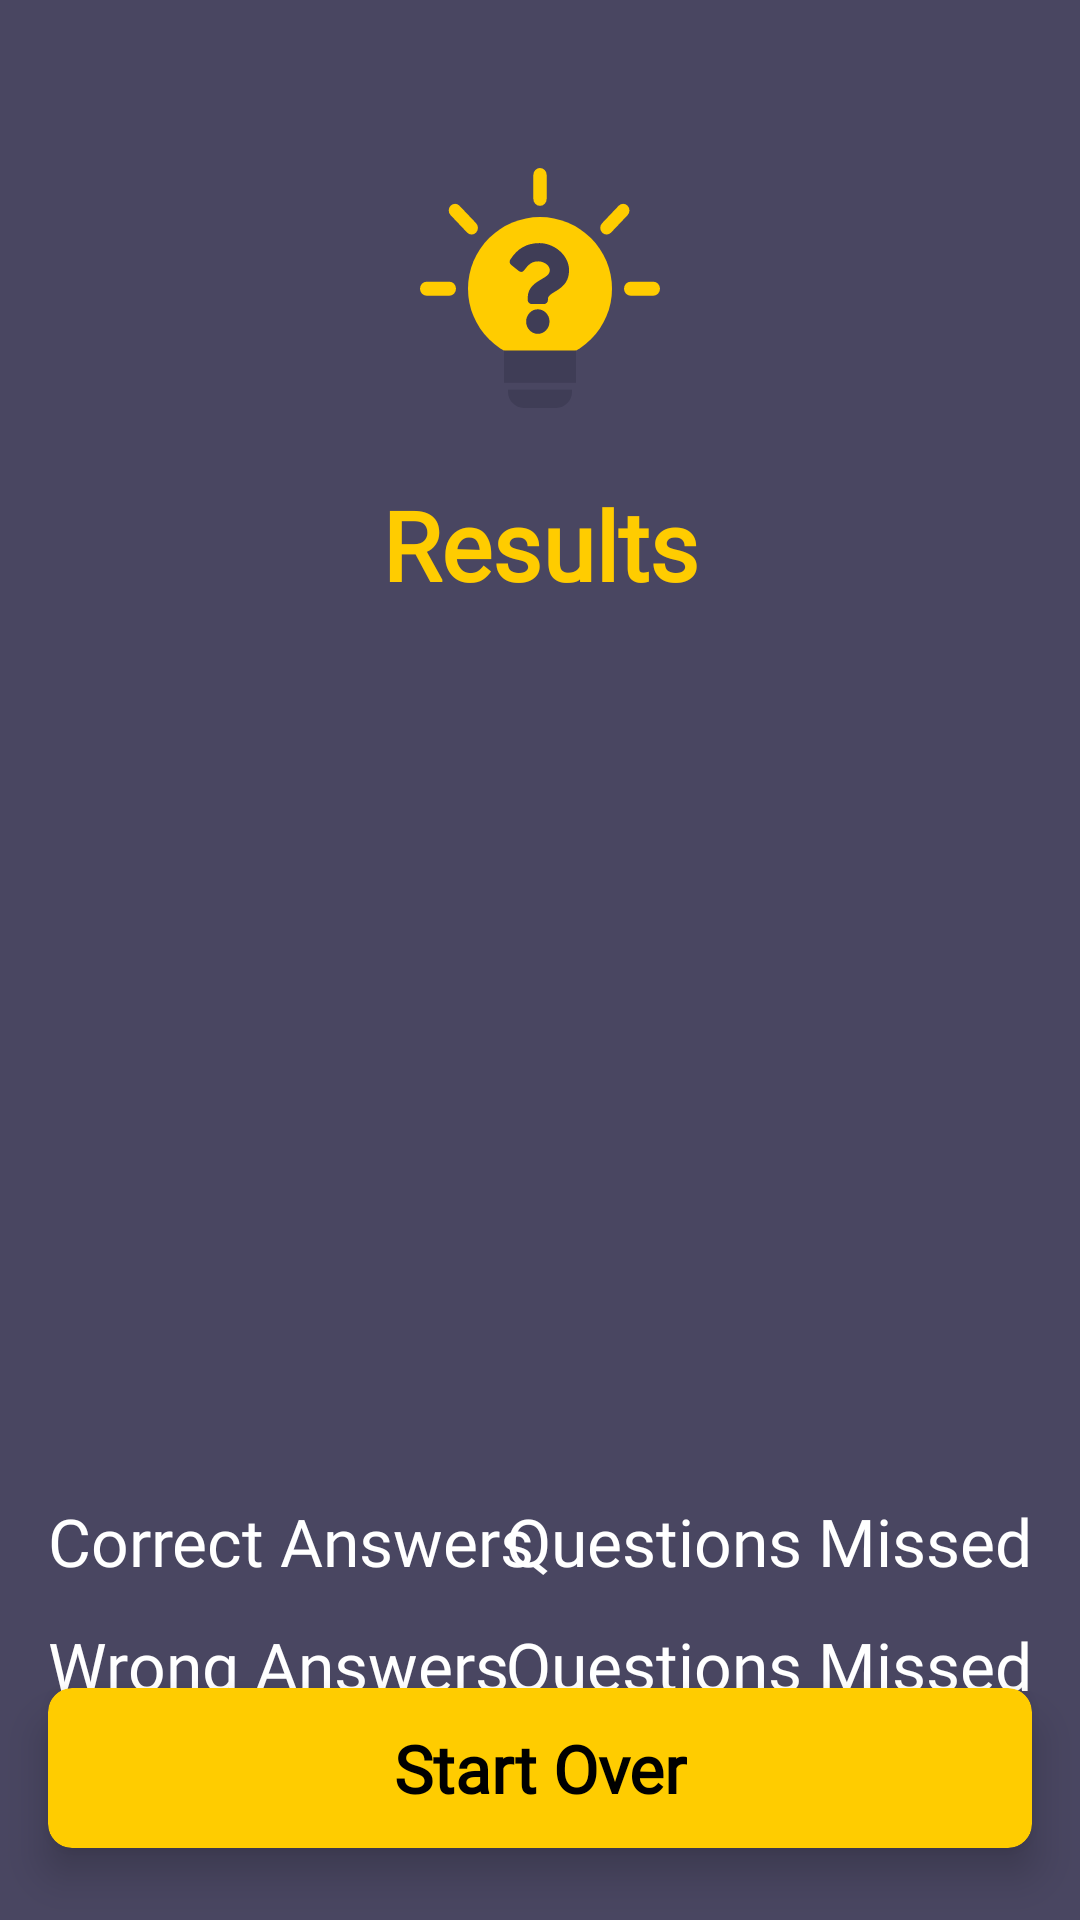

This screen was rendered from an Android layout file. Write that file and the resources it references.
<!-- AndroidManifest.xml: application theme AppTheme -->
<!-- res/layout/fragment_result.xml -->
<?xml version="1.0" encoding="utf-8"?>
<androidx.constraintlayout.widget.ConstraintLayout
    xmlns:android="http://schemas.android.com/apk/res/android"
    xmlns:app="http://schemas.android.com/apk/res-auto"
    xmlns:tools="http://schemas.android.com/tools"
    android:layout_width="match_parent"
    android:layout_height="match_parent"
    android:background="@color/backgroundSecondary"
    tools:context=".ResultFragment">

    <ImageView
        android:id="@+id/app_logo"
        android:layout_width="80dp"
        android:layout_height="80dp"
        android:layout_marginTop="56dp"
        android:background="?attr/selectableItemBackground"
        android:clickable="true"
        android:focusable="true"
        android:scaleType="fitXY"
        android:src="@drawable/app_logo"
        app:layout_constraintEnd_toEndOf="parent"
        app:layout_constraintStart_toStartOf="parent"
        app:layout_constraintTop_toTopOf="parent" />

    <TextView
        android:id="@+id/result_title"
        android:layout_width="0dp"
        android:layout_height="wrap_content"
        android:layout_marginStart="16dp"
        android:layout_marginTop="24dp"
        android:layout_marginEnd="16dp"
        android:fontFamily="@font/quicksand_medium"
        android:text="@string/results_title"
        android:textAlignment="center"
        android:textAllCaps="false"
        android:textColor="@color/colorPrimary"
        android:textSize="32sp"
        android:textStyle="bold"
        app:layout_constraintEnd_toEndOf="parent"
        app:layout_constraintStart_toStartOf="parent"
        app:layout_constraintTop_toBottomOf="@+id/app_logo" />

    <ProgressBar
        android:id="@+id/result_progress"
        style="@style/Widget.AppCompat.ProgressBar.Horizontal"
        android:layout_width="200dp"
        android:layout_height="200dp"
        android:layout_marginStart="16dp"
        android:layout_marginTop="48dp"
        android:layout_marginEnd="16dp"
        android:indeterminate="false"
        android:indeterminateTint="@color/colorPrimary"
        android:progress="100"
        android:visibility="invisible"
        tools:visibility="visible"
        android:progressDrawable="@drawable/circular_progress"
        app:layout_constraintEnd_toEndOf="parent"
        app:layout_constraintStart_toStartOf="parent"
        app:layout_constraintTop_toBottomOf="@+id/result_title" />

    <TextView
        android:id="@+id/result_progress_percent"
        android:layout_width="wrap_content"
        android:layout_height="wrap_content"
        android:fontFamily="@font/quicksand_medium"
        android:text="@string/results_percent_default"
        android:textAlignment="center"
        android:textAllCaps="false"
        android:textColor="@color/textColorPrimary"
        android:textSize="44sp"
        android:textStyle="bold"
        android:visibility="invisible"
        tools:visibility="visible"
        app:layout_constraintBottom_toBottomOf="@+id/result_progress"
        app:layout_constraintEnd_toEndOf="@+id/result_progress"
        app:layout_constraintStart_toStartOf="@+id/result_progress"
        app:layout_constraintTop_toTopOf="@+id/result_progress" />

    <TextView
        android:id="@+id/result_correct_text"
        android:layout_width="wrap_content"
        android:layout_height="wrap_content"
        android:layout_marginStart="16dp"
        android:layout_marginTop="48dp"
        android:fontFamily="@font/quicksand"
        android:text="@string/results_ca_text"
        android:textAlignment="textStart"
        android:textAllCaps="false"
        android:textColor="@color/textColorPrimary"
        android:textSize="22sp"
        android:textStyle="normal"
        app:layout_constraintStart_toStartOf="parent"
        app:layout_constraintTop_toBottomOf="@id/result_progress" />

    <TextView
        android:id="@+id/result_wrong_text"
        android:layout_width="wrap_content"
        android:layout_height="wrap_content"
        android:layout_marginStart="16dp"
        android:layout_marginTop="12dp"
        android:fontFamily="@font/quicksand"
        android:text="@string/results_wa_text"
        android:textAlignment="textStart"
        android:textAllCaps="false"
        android:textColor="@color/textColorPrimary"
        android:textSize="22sp"
        android:textStyle="normal"
        app:layout_constraintStart_toStartOf="parent"
        app:layout_constraintTop_toBottomOf="@id/result_correct_text" />

    <TextView
        android:id="@+id/result_missed_text"
        android:layout_width="wrap_content"
        android:layout_height="wrap_content"
        android:layout_marginStart="16dp"
        android:layout_marginTop="12dp"
        android:fontFamily="@font/quicksand"
        android:text="@string/results_qm_text"
        android:textAlignment="textStart"
        android:textAllCaps="false"
        android:textColor="@color/textColorPrimary"
        android:textSize="22sp"
        android:textStyle="normal"
        app:layout_constraintStart_toStartOf="parent"
        app:layout_constraintTop_toBottomOf="@id/result_wrong_text" />

    <TextView
        android:id="@+id/result_correct"
        android:layout_width="wrap_content"
        android:layout_height="wrap_content"
        android:layout_marginEnd="16dp"
        android:fontFamily="@font/quicksand"
        android:text="@string/results_qm_text"
        android:textAlignment="textStart"
        android:textAllCaps="false"
        android:textColor="@color/textColorPrimary"
        android:textSize="22sp"
        android:textStyle="normal"
        app:layout_constraintBottom_toBottomOf="@+id/result_correct_text"
        app:layout_constraintEnd_toEndOf="parent"
        app:layout_constraintTop_toTopOf="@+id/result_correct_text" />

    <TextView
        android:id="@+id/result_wrong"
        android:layout_width="wrap_content"
        android:layout_height="wrap_content"
        android:layout_marginEnd="16dp"
        android:fontFamily="@font/quicksand"
        android:text="@string/results_qm_text"
        android:textAlignment="textStart"
        android:textAllCaps="false"
        android:textColor="@color/textColorPrimary"
        android:textSize="22sp"
        android:textStyle="normal"
        app:layout_constraintBottom_toBottomOf="@+id/result_wrong_text"
        app:layout_constraintEnd_toEndOf="parent"
        app:layout_constraintTop_toTopOf="@+id/result_wrong_text" />

    <TextView
        android:id="@+id/result_missed"
        android:layout_width="wrap_content"
        android:layout_height="wrap_content"
        android:layout_marginEnd="16dp"
        android:fontFamily="@font/quicksand"
        android:text="@string/results_qm_text"
        android:textAlignment="textStart"
        android:textAllCaps="false"
        android:textColor="@color/textColorPrimary"
        android:textSize="22sp"
        android:textStyle="normal"
        app:layout_constraintBottom_toBottomOf="@+id/result_missed_text"
        app:layout_constraintEnd_toEndOf="parent"
        app:layout_constraintTop_toTopOf="@+id/result_missed_text" />

    <androidx.cardview.widget.CardView
        android:id="@+id/result_goto_home_card"
        android:layout_width="0dp"
        android:layout_height="wrap_content"
        android:layout_marginStart="16dp"
        android:layout_marginEnd="16dp"
        android:layout_marginBottom="24dp"
        app:cardBackgroundColor="@color/colorPrimary"
        app:cardCornerRadius="8dp"
        app:cardElevation="8dp"
        app:cardPreventCornerOverlap="true"
        app:layout_constraintBottom_toBottomOf="parent"
        app:layout_constraintEnd_toEndOf="parent"
        app:layout_constraintStart_toStartOf="parent">

        <androidx.constraintlayout.widget.ConstraintLayout
            android:id="@+id/result_goto_home"
            android:layout_width="match_parent"
            android:layout_height="match_parent"
            android:background="?attr/selectableItemBackground"
            android:clickable="true"
            android:focusable="true">

            <TextView
                android:layout_width="wrap_content"
                android:layout_height="wrap_content"
                android:fontFamily="@font/quicksand"
                android:paddingTop="12dp"
                android:paddingBottom="12dp"
                android:text="@string/results_start_over_text"
                android:textAlignment="center"
                android:textAllCaps="false"
                android:textColor="@android:color/black"
                android:textSize="22sp"
                android:textStyle="bold"
                app:layout_constraintBottom_toBottomOf="parent"
                app:layout_constraintEnd_toEndOf="parent"
                app:layout_constraintStart_toStartOf="parent"
                app:layout_constraintTop_toTopOf="parent" />

        </androidx.constraintlayout.widget.ConstraintLayout>

    </androidx.cardview.widget.CardView>

</androidx.constraintlayout.widget.ConstraintLayout>
<!-- resources referenced by this layout -->
<resources>
  <color name="backgroundSecondary">#494661</color>
  <color name="colorPrimary">#FFCC00</color>
  <color name="textColorPrimary">#FFFFFF</color>
  <!-- drawable app_logo: vector/xml drawable (drawable, 2184 chars, omitted) -->
  <!-- drawable circular_progress (drawable) -->
  <?xml version="1.0" encoding="utf-8"?>
  <rotate xmlns:android="http://schemas.android.com/apk/res/android"
      android:fromDegrees="270"
      android:toDegrees="270">
  
      <shape
          android:innerRadiusRatio="2.5"
          android:shape="ring"
          android:thickness="4dp"
          android:useLevel="true">
  
          <gradient
              android:angle="0"
              android:endColor="@color/colorPrimary"
              android:startColor="@color/colorPrimary"
              android:type="sweep"
              android:useLevel="false" />
  
      </shape>
  
  </rotate>
  <string name="results_ca_text">Correct Answers</string>
  <string name="results_percent_default">100%</string>
  <string name="results_qm_text">Questions Missed</string>
  <string name="results_start_over_text">Start Over</string>
  <string name="results_title">Results</string>
  <string name="results_wa_text">Wrong Answers</string>
  <style name="AppTheme" parent="Theme.AppCompat.Light.NoActionBar">
          
          <item name="colorPrimary">@color/colorPrimary</item>
          <item name="colorPrimaryDark">@color/colorPrimaryDark</item>
          <item name="colorAccent">@color/colorAccent</item>
  
          <item name="android:windowBackground">@android:color/transparent</item>
          <item name="android:windowContentTransitions">true</item>
          <item name="android:windowDisablePreview">true</item>
      </style>
  <color name="colorPrimaryDark">#DAAE00</color>
  <color name="colorAccent">#EE4949</color>
</resources>
